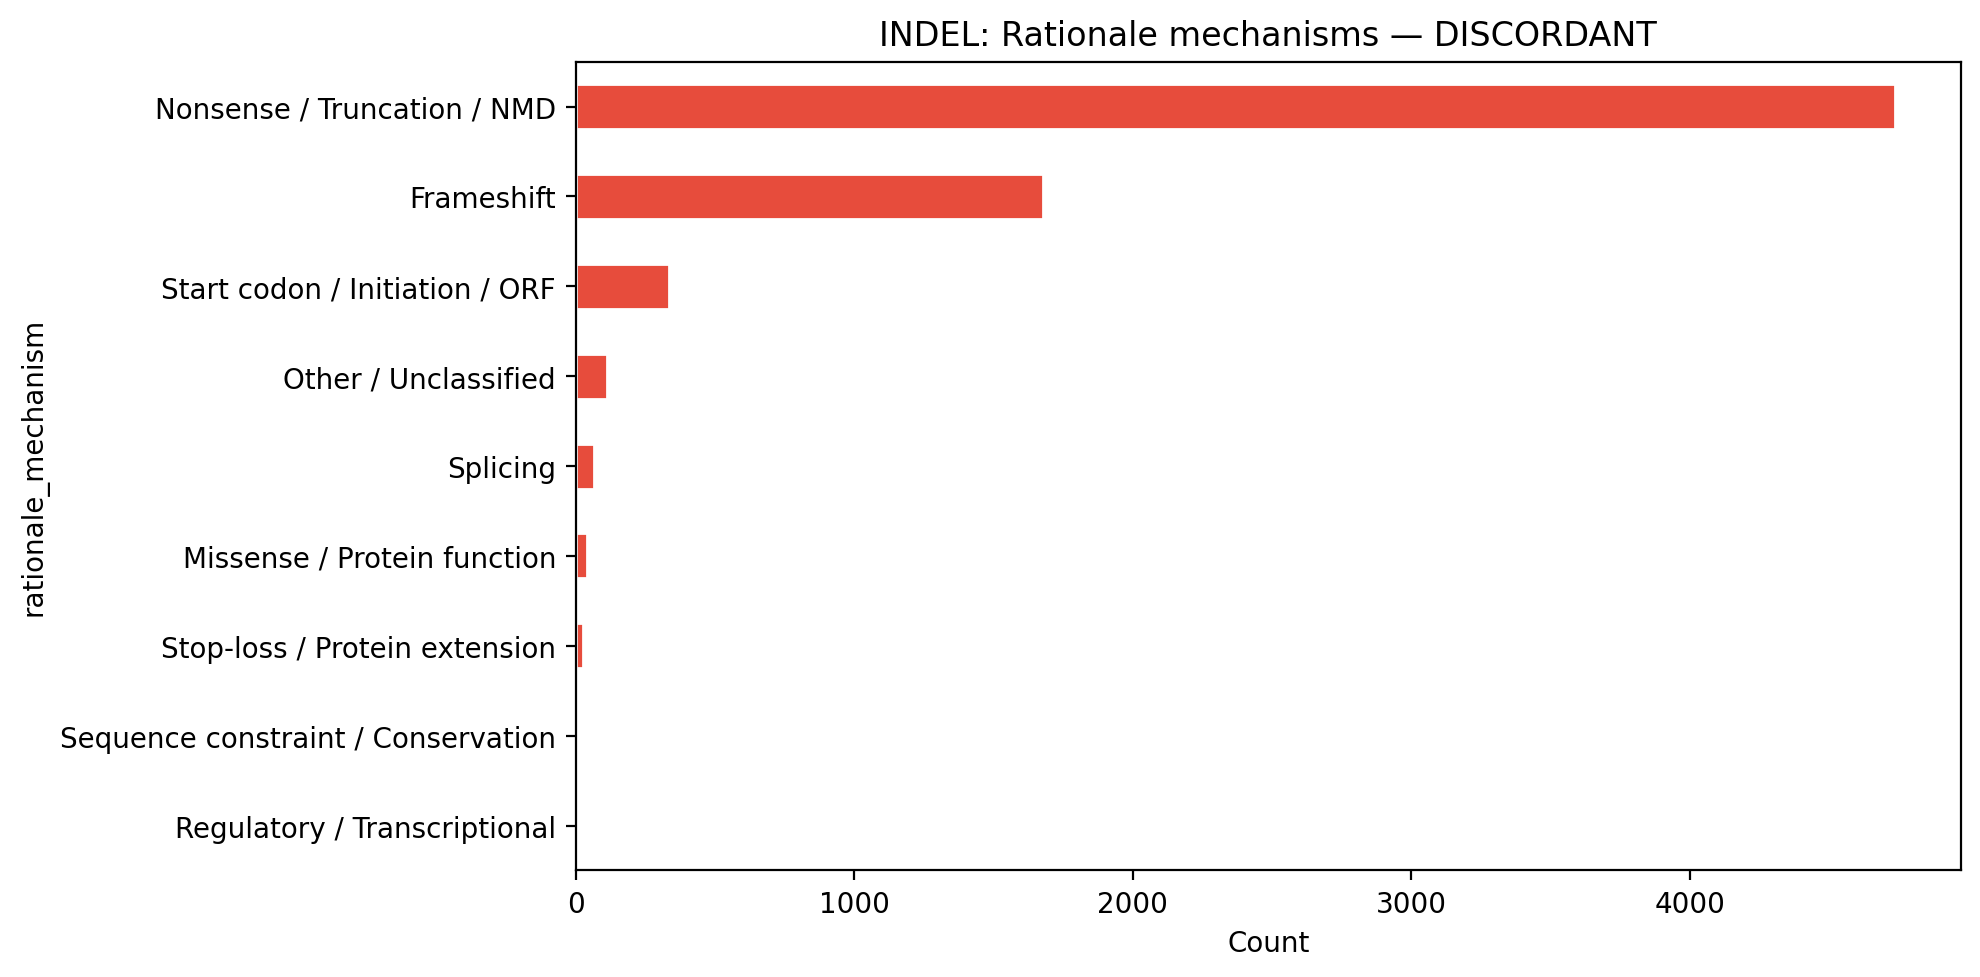

Values plotted in this chart, from the file beside it:
rationale_mechanism, count
Nonsense / Truncation / NMD, 4737
Frameshift, 1679
Start codon / Initiation / ORF, 334
Other / Unclassified, 112
Splicing, 67
Missense / Protein function, 41
Stop-loss / Protein extension, 27
Sequence constraint / Conservation, 3
Regulatory / Transcriptional, 2
